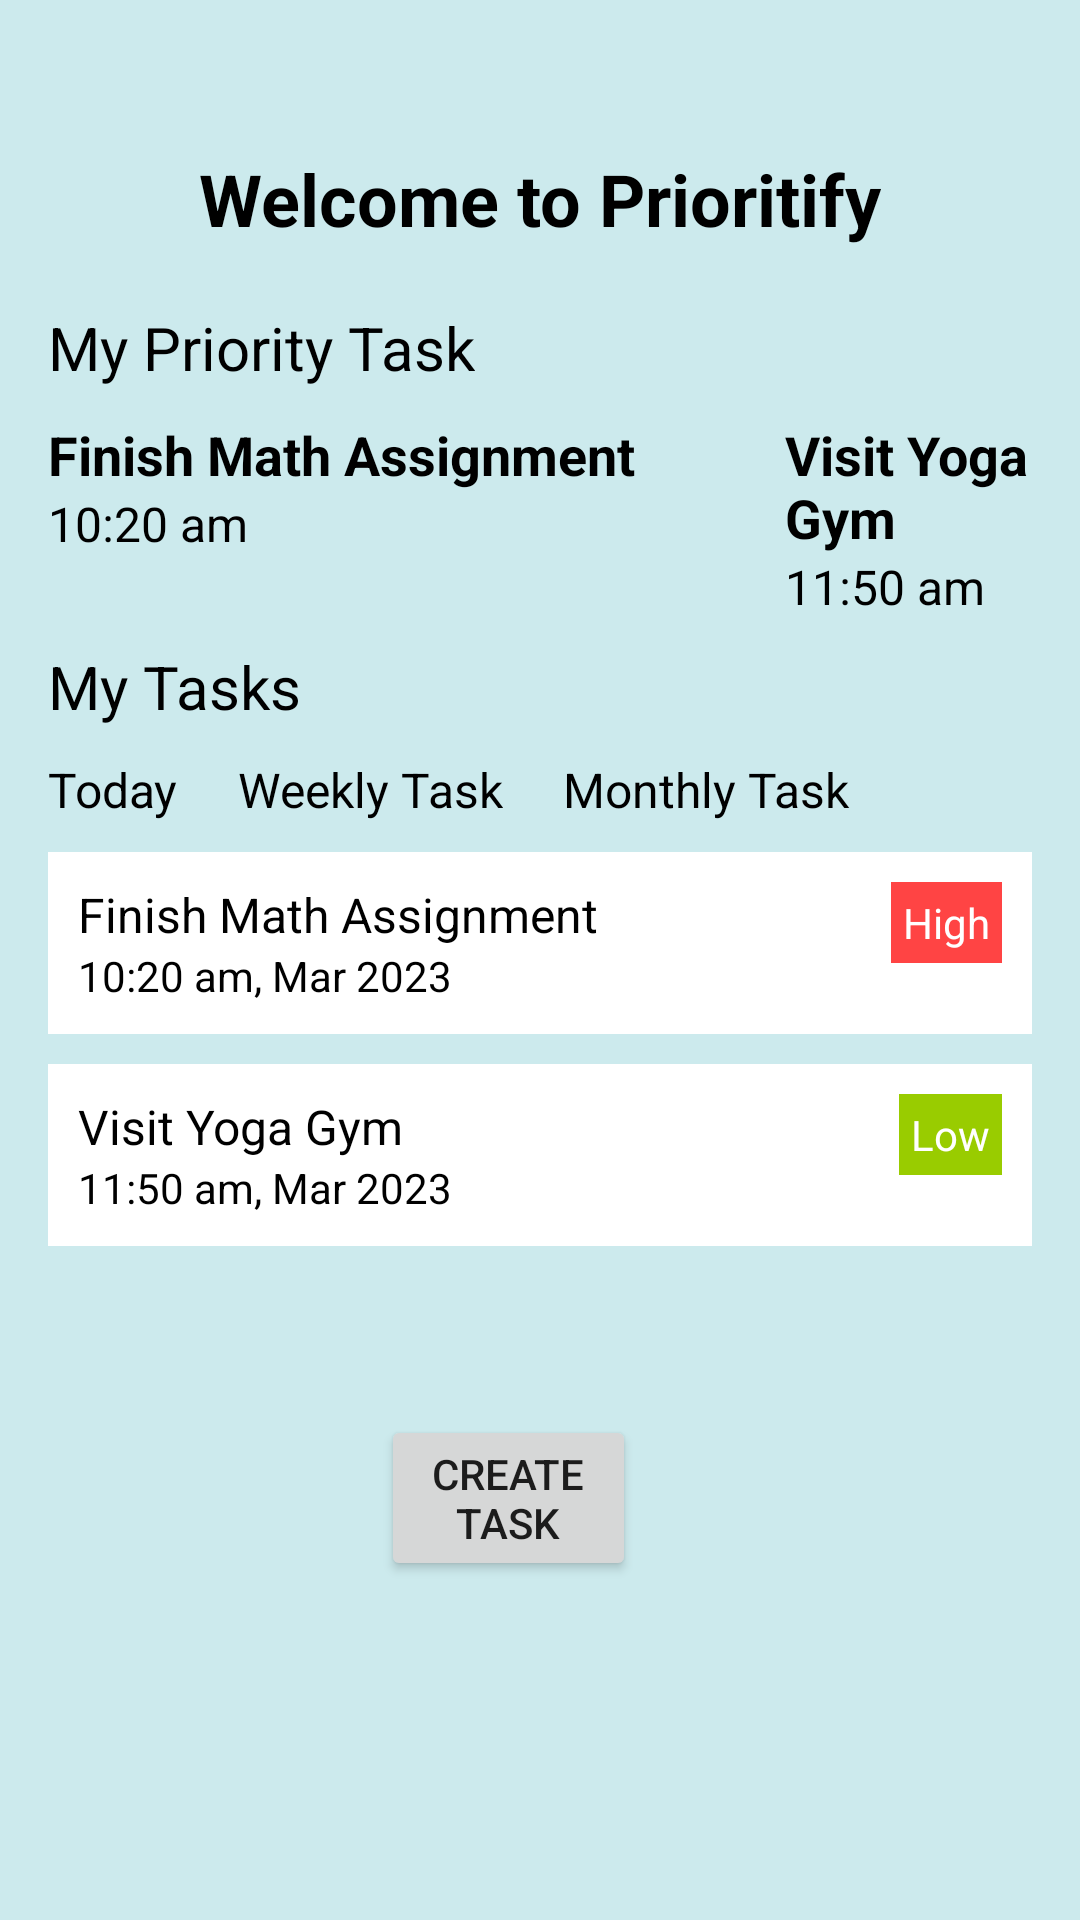

Here is an Android app screen rendered from its layout file. Give the layout XML and the strings, colors and styles it references.
<!-- AndroidManifest.xml: application theme Theme.Prioritify -->
<!-- res/layout/activity_landing.xml -->
<?xml version="1.0" encoding="utf-8"?>
<RelativeLayout xmlns:android="http://schemas.android.com/apk/res/android"
    xmlns:app="http://schemas.android.com/apk/res-auto"
    xmlns:tools="http://schemas.android.com/tools"
    android:layout_width="match_parent"
    android:layout_height="match_parent"
    android:background="#CCEAED"
    tools:context=".LandingActivity">

    
    <TextView
        android:id="@+id/textViewWelcome"
        android:layout_width="wrap_content"
        android:layout_height="wrap_content"
        android:layout_centerHorizontal="true"
        android:layout_marginTop="50dp"
        android:text="Welcome to Prioritify"
        android:textColor="@android:color/black"
        android:textSize="24sp"
        android:textStyle="bold" />

    
    <TextView
        android:id="@+id/textViewPriorityTask"
        android:layout_width="wrap_content"
        android:layout_height="wrap_content"
        android:layout_below="@id/textViewWelcome"
        android:layout_marginTop="20dp"
        android:layout_marginStart="16dp"
        android:text="My Priority Task"
        android:textColor="@android:color/black"
        android:textSize="20sp" />

    
    <RelativeLayout
        android:id="@+id/relativeLayoutPriorityTask1"
        android:layout_width="wrap_content"
        android:layout_height="wrap_content"
        android:layout_below="@id/textViewPriorityTask"
        android:layout_marginTop="10dp"
        android:layout_marginStart="16dp">

        <TextView
            android:id="@+id/textViewPriorityTask1"
            android:layout_width="wrap_content"
            android:layout_height="wrap_content"
            android:text="Finish Math Assignment"
            android:textColor="@android:color/black"
            android:textSize="18sp"
            android:textStyle="bold" />

        <TextView
            android:id="@+id/textViewPriorityTask1Time"
            android:layout_width="wrap_content"
            android:layout_height="wrap_content"
            android:layout_below="@id/textViewPriorityTask1"
            android:text="10:20 am"
            android:textColor="@android:color/black"
            android:textSize="16sp" />
    </RelativeLayout>

    
    <RelativeLayout
        android:id="@+id/relativeLayoutPriorityTask2"
        android:layout_width="wrap_content"
        android:layout_height="wrap_content"
        android:layout_below="@id/textViewPriorityTask"
        android:layout_toEndOf="@id/relativeLayoutPriorityTask1"
        android:layout_marginTop="10dp"
        android:layout_marginStart="50dp">

        <TextView
            android:id="@+id/textViewPriorityTask2"
            android:layout_width="wrap_content"
            android:layout_height="wrap_content"
            android:text="Visit Yoga Gym"
            android:textColor="@android:color/black"
            android:textSize="18sp"
            android:textStyle="bold" />

        <TextView
            android:id="@+id/textViewPriorityTask2Time"
            android:layout_width="wrap_content"
            android:layout_height="wrap_content"
            android:layout_below="@id/textViewPriorityTask2"
            android:text="11:50 am"
            android:textColor="@android:color/black"
            android:textSize="16sp" />
    </RelativeLayout>

    
    <TextView
        android:id="@+id/textViewMyTasks"
        android:layout_width="wrap_content"
        android:layout_height="wrap_content"
        android:layout_below="@id/relativeLayoutPriorityTask1"
        android:layout_marginTop="30dp"
        android:layout_marginStart="16dp"
        android:text="My Tasks"
        android:textColor="@android:color/black"
        android:textSize="20sp" />

    
    <LinearLayout
        android:id="@+id/linearLayoutTaskTabs"
        android:layout_width="wrap_content"
        android:layout_height="wrap_content"
        android:layout_below="@id/textViewMyTasks"
        android:layout_marginTop="10dp"
        android:layout_marginStart="16dp"
        android:orientation="horizontal">

        <TextView
            android:id="@+id/textViewTodayTask"
            android:layout_width="wrap_content"
            android:layout_height="wrap_content"
            android:text="Today"
            android:textColor="@android:color/black"
            android:textSize="16sp"
            android:layout_marginEnd="20dp" />

        <TextView
            android:id="@+id/textViewWeeklyTask"
            android:layout_width="wrap_content"
            android:layout_height="wrap_content"
            android:text="Weekly Task"
            android:textColor="@android:color/black"
            android:textSize="16sp"
            android:layout_marginEnd="20dp" />

        <TextView
            android:id="@+id/textViewMonthlyTask"
            android:layout_width="wrap_content"
            android:layout_height="wrap_content"
            android:text="Monthly Task"
            android:textColor="@android:color/black"
            android:textSize="16sp" />
    </LinearLayout>

    
    <RelativeLayout
        android:id="@+id/relativeLayoutTask1"
        android:layout_width="match_parent"
        android:layout_height="wrap_content"
        android:layout_below="@id/linearLayoutTaskTabs"
        android:layout_marginTop="10dp"
        android:layout_marginStart="16dp"
        android:layout_marginEnd="16dp"
        android:background="@android:color/white"
        android:padding="10dp">

        <TextView
            android:id="@+id/textViewTask1"
            android:layout_width="wrap_content"
            android:layout_height="wrap_content"
            android:text="Finish Math Assignment"
            android:textColor="@android:color/black"
            android:textSize="16sp" />

        <TextView
            android:id="@+id/textViewTask1Time"
            android:layout_width="wrap_content"
            android:layout_height="wrap_content"
            android:layout_below="@id/textViewTask1"
            android:text="10:20 am, Mar 2023"
            android:textColor="@android:color/black"
            android:textSize="14sp" />

        <TextView
            android:id="@+id/textViewTask1Priority"
            android:layout_width="wrap_content"
            android:layout_height="wrap_content"
            android:layout_alignParentEnd="true"
            android:background="@android:color/holo_red_light"
            android:padding="4dp"
            android:text="High"
            android:textColor="@android:color/white"
            android:textSize="14sp" />
    </RelativeLayout>

    <RelativeLayout
        android:id="@+id/relativeLayoutTask2"
        android:layout_width="match_parent"
        android:layout_height="wrap_content"
        android:layout_below="@id/relativeLayoutTask1"
        android:layout_marginTop="10dp"
        android:layout_marginStart="16dp"
        android:layout_marginEnd="16dp"
        android:background="@android:color/white"
        android:padding="10dp">

        <TextView
            android:id="@+id/textViewTask2"
            android:layout_width="wrap_content"
            android:layout_height="wrap_content"
            android:text="Visit Yoga Gym"
            android:textColor="@android:color/black"
            android:textSize="16sp" />

        <TextView
            android:id="@+id/textViewTask2Time"
            android:layout_width="wrap_content"
            android:layout_height="wrap_content"
            android:layout_below="@id/textViewTask2"
            android:text="11:50 am, Mar 2023"
            android:textColor="@android:color/black"
            android:textSize="14sp" />

        <TextView
            android:id="@+id/textViewTask2Priority"
            android:layout_width="wrap_content"
            android:layout_height="wrap_content"
            android:layout_alignParentEnd="true"
            android:background="@android:color/holo_green_light"
            android:padding="4dp"
            android:text="Low"
            android:textColor="@android:color/white"
            android:textSize="14sp" />
    </RelativeLayout>

    <Button
        android:id="@+id/buttonCreateTask"
        android:layout_width="wrap_content"
        android:layout_height="wrap_content"
        android:layout_alignParentStart="true"
        android:layout_alignParentEnd="true"
        android:layout_alignParentBottom="true"
        android:layout_marginStart="127dp"
        android:layout_marginEnd="148dp"
        android:layout_marginBottom="113dp"
        android:text="Create Task" />


</RelativeLayout>
<!-- resources referenced by this layout -->
<resources>
  <style name="Theme.Prioritify" parent="Theme.MaterialComponents.DayNight.DarkActionBar">
          
          <item name="colorPrimary">@color/purple_500</item>
          <item name="colorPrimaryVariant">@color/purple_700</item>
          <item name="colorOnPrimary">@color/white</item>
          
          <item name="colorSecondary">@color/teal_200</item>
          <item name="colorSecondaryVariant">@color/teal_700</item>
          <item name="colorOnSecondary">@color/black</item>
          
          <item name="android:statusBarColor">?attr/colorPrimaryVariant</item>
          
      </style>
  <color name="purple_500">#FF6200EE</color>
  <color name="purple_700">#FF3700B3</color>
  <color name="white">#FFFFFFFF</color>
  <color name="teal_200">#FF03DAC5</color>
  <color name="teal_700">#FF018786</color>
  <color name="black">#FF000000</color>
</resources>
